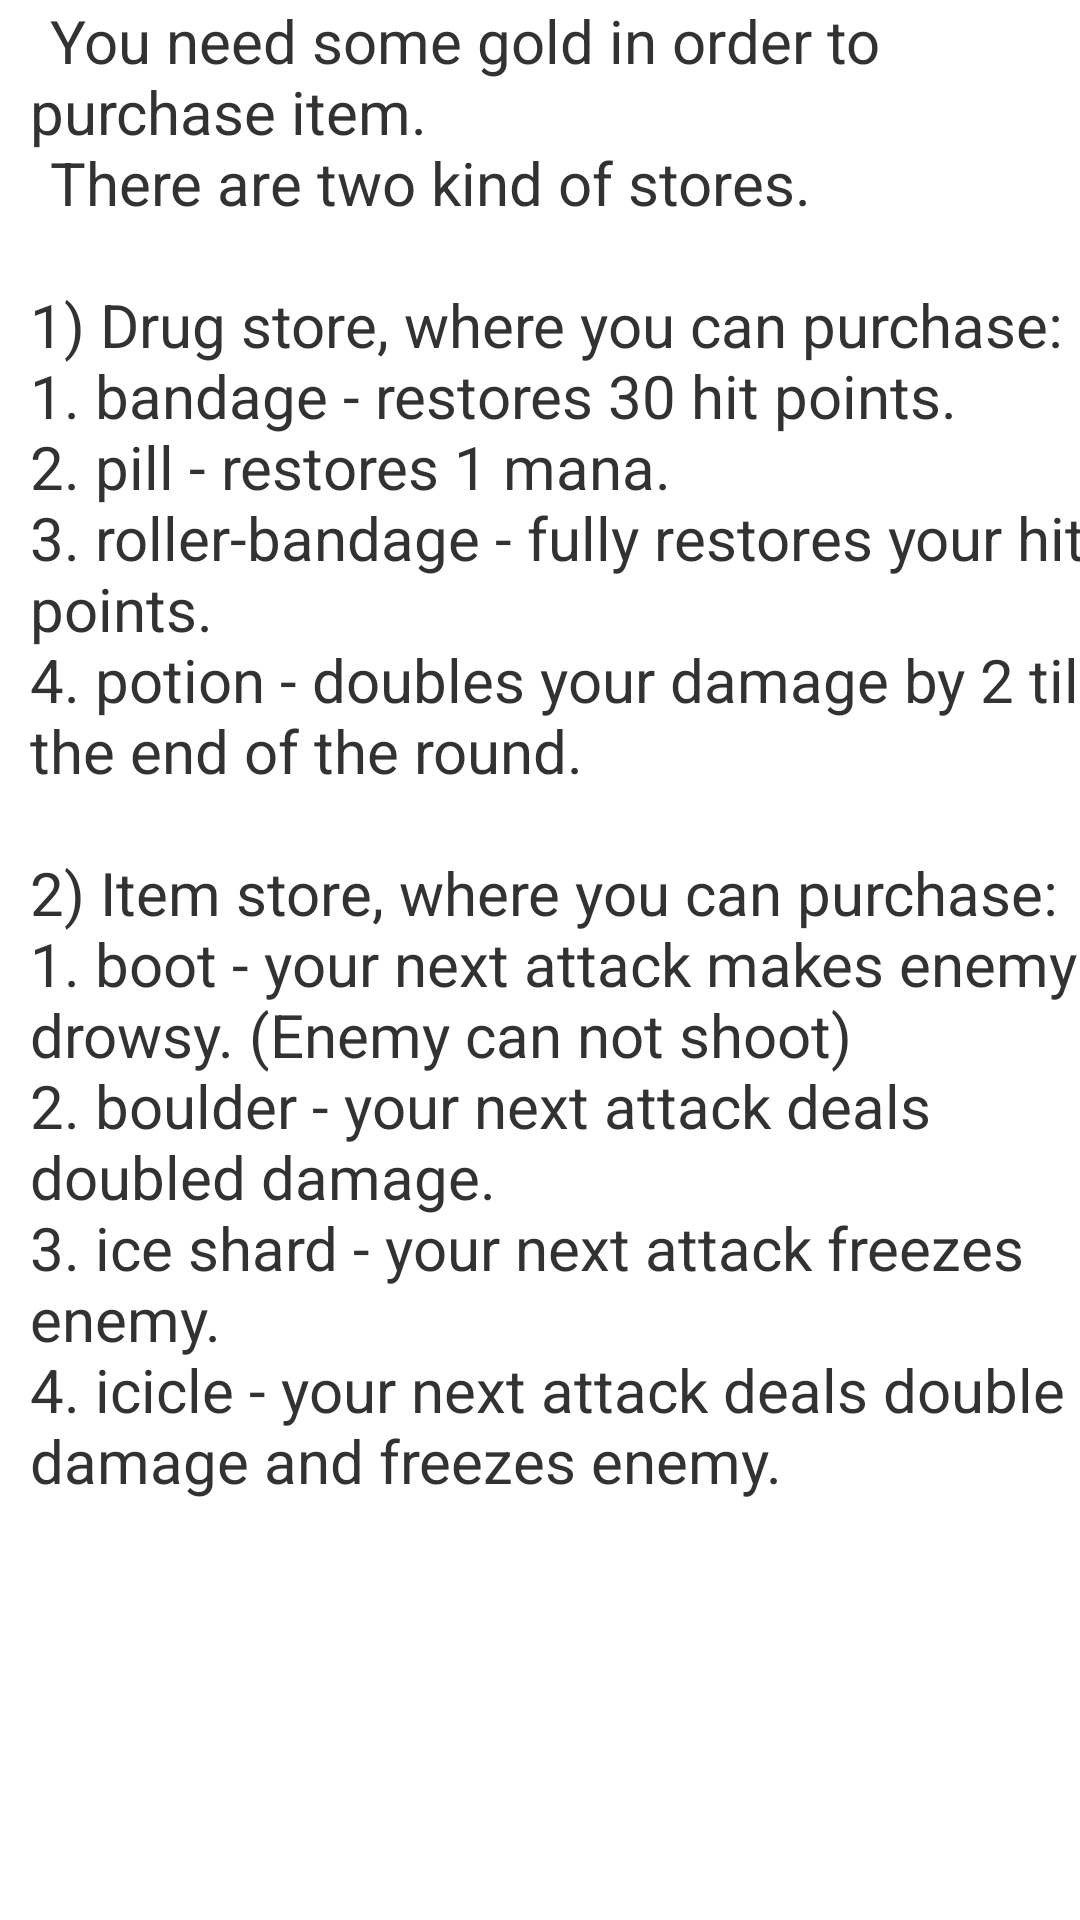

The Android layout XML behind this screen, and the referenced resources:
<!-- AndroidManifest.xml: application theme MaterialTheme -->
<!-- res/layout/help_second_section.xml -->
<?xml version="1.0" encoding="utf-8"?>
<RelativeLayout xmlns:android="http://schemas.android.com/apk/res/android"
    xmlns:tools="http://schemas.android.com/tools"
    android:layout_width="match_parent"
    android:layout_height="match_parent"
    tools:context=".UI.help.SecondSection">

    <ScrollView xmlns:android="http://schemas.android.com/apk/res/android"
        android:layout_width="match_parent"
        android:layout_height="match_parent"
        android:fillViewport="true">

        <TableLayout
            android:layout_marginLeft="10dp"
            android:layout_marginRight="10dp"
            android:layout_width="match_parent"
            android:layout_height="match_parent"
            android:stretchColumns="1">
            <TextView
                android:textSize="20sp"
                android:text="@string/help_2"></TextView>


        </TableLayout>
    </ScrollView>
</RelativeLayout>
<!-- resources referenced by this layout -->
<resources>
  <string name="help_2" translatable="true">\tYou need some gold in order to purchase item.\n\tThere are two kind of stores. \n\n1) Drug store, where you can purchase:\n1. bandage - restores 30 hit points.\n2. pill - restores 1 mana.\n3. roller-bandage - fully restores your hit points.\n4. potion - doubles your damage by 2 till the end of the round.\n\n2) Item store, where you can purchase: \n1. boot - your next attack makes enemy drowsy. (Enemy can not shoot)\n2. boulder - your next attack deals doubled damage. \n3. ice shard - your next attack freezes enemy. \n4. icicle - your next attack deals double damage and freezes enemy.</string>
  <style name="MaterialTheme" parent="android:Theme.Holo.Light.DarkActionBar">
  
      </style>
</resources>
